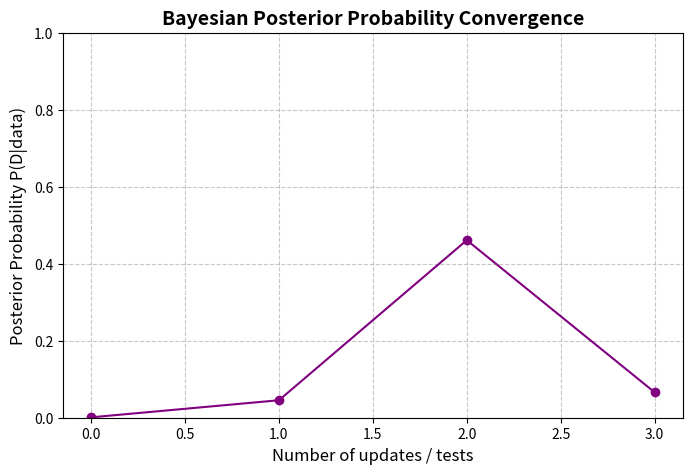

This chart was generated by the following Python code:
import numpy as np
import matplotlib.pyplot as plt

class BayesianDiagnosis:
    """
    Bayesian inference for disease diagnosis with multiple independent tests.
    """
    def __init__(self, prior):
        """
        Initialize with prior probability of disease.
        """
        self.prior = prior
        self.posterior_history = [prior]

    def update(self, tests, results):
        """
        Update posterior probability given new test results.
        
        Parameters:
        - tests: list of tuples [(P(+|D), P(+|~D)), ...]
        - results: list of booleans [True/False, ...] representing positive/negative
        
        Returns:
        - posterior probability after all updates
        """
        P_D = self.posterior_history[-1]
        P_notD = 1 - P_D
        
        likelihood_given_D = 1
        likelihood_given_notD = 1
        
        for (P_pos_given_D, P_pos_given_notD), res in zip(tests, results):
            if res:  # Positive test
                likelihood_given_D *= P_pos_given_D
                likelihood_given_notD *= P_pos_given_notD
            else:    # Negative test
                likelihood_given_D *= 1 - P_pos_given_D
                likelihood_given_notD *= 1 - P_pos_given_notD
        
        P_all = P_D * likelihood_given_D + P_notD * likelihood_given_notD
        posterior = (P_D * likelihood_given_D) / P_all
        self.posterior_history.append(posterior)
        return posterior

    def plot_convergence(self):
        """
        Plot posterior probability convergence over updates.
        """
        plt.figure(figsize=(8,5))
        plt.plot(range(len(self.posterior_history)), self.posterior_history, 'o-', color='purple')
        plt.xlabel('Number of updates / tests', fontsize=12)
        plt.ylabel('Posterior Probability P(D|data)', fontsize=12)
        plt.title('Bayesian Posterior Probability Convergence', fontsize=14, fontweight='bold')
        plt.grid(True, linestyle='--', alpha=0.7)
        plt.ylim(0,1)
        plt.show()


# Example Usage

# Prior probability of disease
prior = 0.001

# Define tests: (Sensitivity, False Positive Rate)
tests = [
    (0.95, 0.02),  # Test A
    (0.90, 0.05),  # Test B
    (0.92, 0.03)   # Test C
]

# Results for each test (True=positive, False=negative)
results = [True, True, False]

# Initialize BayesianDiagnosis
diagnosis = BayesianDiagnosis(prior)

# Update posterior step by step
for i in range(len(tests)):
    posterior = diagnosis.update([tests[i]], [results[i]])
    print(f"After Test {i+1} ({'Positive' if results[i] else 'Negative'}): Posterior = {posterior:.4f}")

# Plot convergence
diagnosis.plot_convergence()
